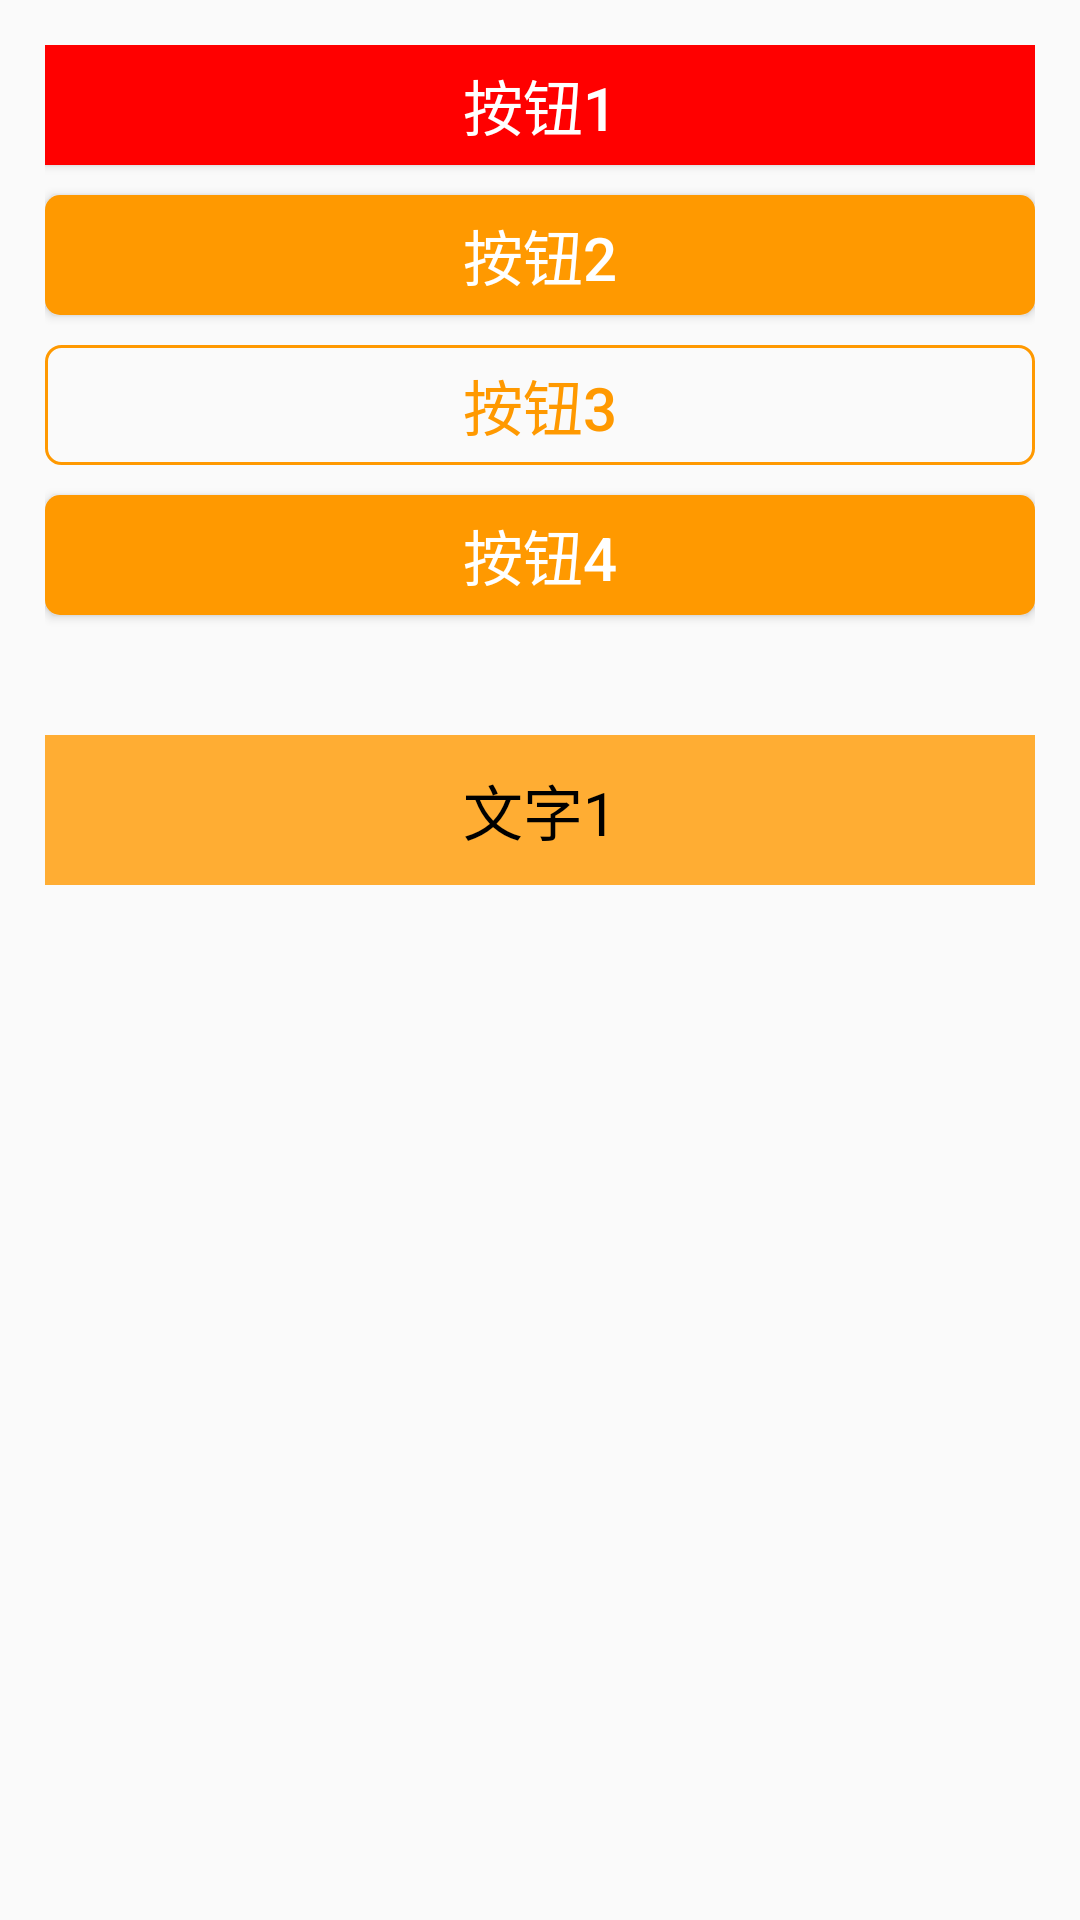

The Android layout XML behind this screen, and the referenced resources:
<!-- AndroidManifest.xml: application theme AppTheme -->
<!-- res/layout/activity_button.xml -->
<?xml version="1.0" encoding="utf-8"?>
<RelativeLayout xmlns:android="http://schemas.android.com/apk/res/android"
    android:layout_width="match_parent"
    android:layout_height="match_parent"
    android:padding="15dp">
    <Button
        android:id="@+id/btn_1"
        android:layout_width="match_parent"
        android:layout_height="40dp"
        android:text="按钮1"
        android:textSize="20sp"
        android:textColor="#FFFFFF"
        android:background="#FF0000"/>

    <Button
        android:id="@+id/btn_2"
        android:layout_width="match_parent"
        android:layout_height="40dp"
        android:text="按钮2"
        android:textSize="20sp"
        android:textColor="#FFFFFF"
        android:background="@drawable/bg_btn2"
        android:layout_below="@id/btn_1"
        android:layout_marginTop="10dp"/>

    <Button
        android:id="@+id/btn_3"
        android:layout_width="match_parent"
        android:layout_height="40dp"
        android:text="按钮3"
        android:textSize="20sp"
        android:textColor="#FF9900"
        android:background="@drawable/bg_btn3"
        android:layout_below="@id/btn_2"
        android:layout_marginTop="10dp"/>

    <Button
        android:id="@+id/btn_4"
        android:layout_width="match_parent"
        android:layout_height="40dp"
        android:text="按钮4"
        android:textSize="20sp"
        android:textColor="#FFFFFF"
        android:background="@drawable/selector_orange"
        android:layout_below="@id/btn_3"
        android:onClick="showToast"
        android:layout_marginTop="10dp"/>

    <TextView
        android:id="@+id/tv_1"
        android:layout_width="match_parent"
        android:layout_height="50dp"
        android:textColor="#000000"
        android:textSize="20sp"
        android:text="文字1"
        android:layout_below="@id/btn_4"
        android:layout_marginTop="40dp"
        android:background="#FFAD33"
        android:gravity="center"/>
</RelativeLayout>
<!-- resources referenced by this layout -->
<resources>
  <!-- drawable bg_btn2 (drawable) -->
  <?xml version="1.0" encoding="utf-8"?>
  <shape xmlns:android="http://schemas.android.com/apk/res/android"
      android:shape="rectangle">
      <solid
          android:color="#FF9900"/>
  
      <corners
          android:radius="5dp"/>
  </shape>
  <!-- drawable bg_btn3 (drawable) -->
  <?xml version="1.0" encoding="utf-8"?>
  <shape xmlns:android="http://schemas.android.com/apk/res/android"
      android:shape="rectangle">
      <stroke
          android:width="1dp"
          android:color="#FF9900"/>
  
      <corners
          android:radius="5dp"/>
  </shape>
  <!-- drawable selector_orange (drawable) -->
  <?xml version="1.0" encoding="utf-8"?>
  <selector xmlns:android="http://schemas.android.com/apk/res/android">
      <item android:state_pressed="true">
          <shape>
              <solid android:color="#AA6600"/>
              <corners android:radius="5dp"/>
          </shape>
      </item>
      <item android:state_pressed="false">
          <shape>
              <solid android:color="#FF9900"/>
              <corners android:radius="5dp"/>
          </shape>
      </item>
  </selector>
  <style name="AppTheme" parent="Theme.AppCompat.Light.DarkActionBar">
          
          <item name="colorPrimary">@color/colorPrimary</item>
          <item name="colorPrimaryDark">@color/colorPrimaryDark</item>
          <item name="colorAccent">@color/colorAccent</item>
      </style>
  <color name="colorPrimary">#3F51B5</color>
  <color name="colorPrimaryDark">#303F9F</color>
  <color name="colorAccent">#FF4081</color>
</resources>
